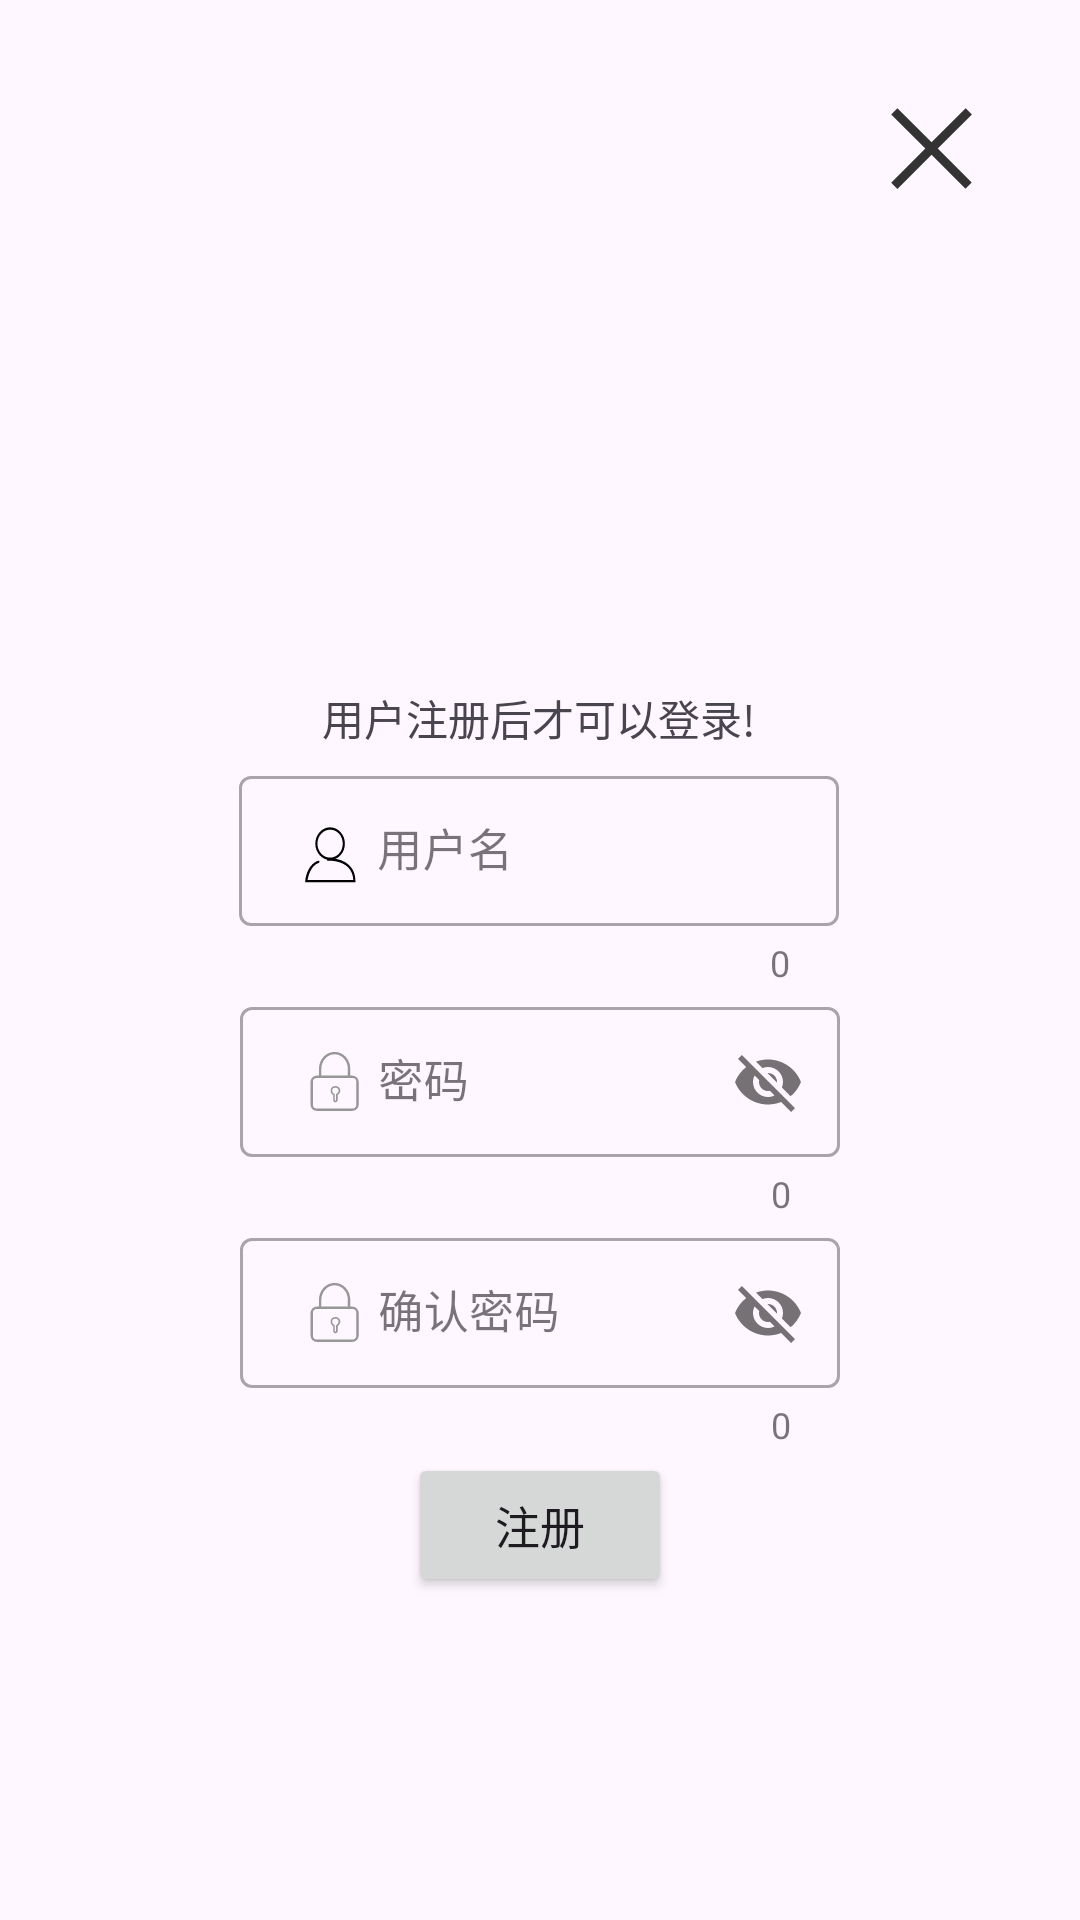

Here is an Android app screen rendered from its layout file. Give the layout XML and the strings, colors and styles it references.
<!-- AndroidManifest.xml: application theme Theme.WinterExam -->
<!-- res/layout/activity_sign.xml -->
<?xml version="1.0" encoding="utf-8"?>
<androidx.constraintlayout.widget.ConstraintLayout xmlns:android="http://schemas.android.com/apk/res/android"
    xmlns:app="http://schemas.android.com/apk/res-auto"
    xmlns:tools="http://schemas.android.com/tools"
    android:id="@+id/sign"
    android:layout_width="match_parent"
    android:layout_height="match_parent"
    tools:context=".view.activity.SignActivity">

    <ImageView
        android:id="@+id/iv_sign_close"
        android:layout_width="35dp"
        android:layout_height="35dp"
        android:layout_marginTop="32dp"
        android:layout_marginEnd="32dp"
        android:src="@drawable/ic_close"
        app:layout_constraintEnd_toEndOf="parent"
        app:layout_constraintTop_toTopOf="parent" />

    <ImageView
        android:id="@+id/iv_sign_cqupt"
        android:layout_width="85dp"
        android:layout_height="85dp"
        android:src="@drawable/logo"
        app:layout_constraintBottom_toBottomOf="parent"
        app:layout_constraintEnd_toEndOf="parent"
        app:layout_constraintStart_toStartOf="parent"
        app:layout_constraintTop_toTopOf="parent"
        app:layout_constraintVertical_bias="0.253" />

    <com.google.android.material.textfield.TextInputLayout
        android:id="@+id/til_sign_account"
        style="@style/Widget.MaterialComponents.TextInputLayout.OutlinedBox"
        android:layout_width="200dp"
        android:layout_height="77dp"
        android:hint="用户名"
        app:counterEnabled="true"
        app:layout_constraintBottom_toBottomOf="parent"
        app:layout_constraintEnd_toEndOf="parent"
        app:layout_constraintHorizontal_bias="0.497"
        app:layout_constraintStart_toStartOf="parent"
        app:layout_constraintTop_toTopOf="parent"
        app:layout_constraintVertical_bias="0.45">

        <com.google.android.material.textfield.TextInputEditText
            android:id="@+id/et_sign_account"
            android:layout_width="200dp"
            android:layout_height="50dp"
            android:layout_gravity="center"
            android:drawableStart="@drawable/icon_account"
            android:maxLines="1"
            android:textSize="15sp" />
    </com.google.android.material.textfield.TextInputLayout>

    <com.google.android.material.textfield.TextInputLayout
        android:id="@+id/til_sign_password"
        style="@style/Widget.MaterialComponents.TextInputLayout.OutlinedBox"
        android:layout_width="200dp"
        android:layout_height="77dp"
        android:hint="密码"
        app:counterEnabled="true"
        app:layout_constraintEnd_toEndOf="parent"
        app:layout_constraintStart_toStartOf="parent"
        app:layout_constraintTop_toBottomOf="@+id/til_sign_account"
        app:passwordToggleEnabled="true">

        <com.google.android.material.textfield.TextInputEditText
            android:id="@+id/et_sign_password"
            android:layout_width="200dp"
            android:layout_height="50dp"
            android:layout_gravity="center"
            android:drawableStart="@drawable/icon_password"
            android:maxLines="1"
            android:textSize="15sp" />
    </com.google.android.material.textfield.TextInputLayout>

    <com.google.android.material.textfield.TextInputLayout
        android:id="@+id/til_sign_rePassword"
        style="@style/Widget.MaterialComponents.TextInputLayout.OutlinedBox"
        android:layout_width="200dp"
        android:layout_height="77dp"
        android:hint="确认密码"
        app:counterEnabled="true"

        app:layout_constraintEnd_toEndOf="@+id/til_sign_password"
        app:layout_constraintStart_toStartOf="@+id/til_sign_password"
        app:layout_constraintTop_toBottomOf="@+id/til_sign_password"
        app:passwordToggleEnabled="true">

        <com.google.android.material.textfield.TextInputEditText
            android:id="@+id/et_sign_rePassword"
            android:layout_width="200dp"
            android:layout_height="50dp"
            android:layout_gravity="center"
            android:drawableStart="@drawable/icon_password"
            android:maxLines="1"
            android:textSize="15sp"/>
    </com.google.android.material.textfield.TextInputLayout>

    <Button
        android:id="@+id/btn_sign_sign"
        android:layout_width="wrap_content"
        android:layout_height="wrap_content"
        android:gravity="center"
        android:text="注册"
        android:textSize="15dp"
        app:layout_constraintEnd_toEndOf="@+id/til_sign_rePassword"
        app:layout_constraintStart_toStartOf="@+id/til_sign_rePassword"
        app:layout_constraintTop_toBottomOf="@+id/til_sign_rePassword" />

    <TextView
        android:layout_width="wrap_content"
        android:layout_height="wrap_content"
        android:text="用户注册后才可以登录!"
        app:layout_constraintBottom_toTopOf="@+id/til_sign_account"
        app:layout_constraintEnd_toEndOf="@+id/til_sign_account"
        app:layout_constraintStart_toStartOf="@+id/til_sign_account"
        app:layout_constraintTop_toBottomOf="@+id/iv_sign_cqupt" />

</androidx.constraintlayout.widget.ConstraintLayout>
<!-- resources referenced by this layout -->
<resources>
  <!-- drawable ic_close (drawable) -->
  <vector xmlns:android="http://schemas.android.com/apk/res/android"
      android:width="200dp"
      android:height="200dp"
      android:viewportWidth="1024"
      android:viewportHeight="1024">
    <path
        android:pathData="M573,512.5l330.9,330.9 -60.3,60.3 -330.9,-330.9L179.5,906l-60.5,-60.5 333.1,-333.1L119.2,179.4l60.3,-60.4 333,333L845.5,119l60.5,60.5 -333,333z"
        android:fillColor="#333333"/>
  </vector>
  <!-- drawable icon_account (drawable) -->
  <vector xmlns:android="http://schemas.android.com/apk/res/android"
      android:width="30dp"
      android:height="30dp"
      android:viewportWidth="1131"
      android:viewportHeight="1024">
    <path
        android:fillColor="#FF000000"
        android:pathData="M541.6,614.4c-102.4,0 -185.9,-83.5 -185.9,-185.9S439.2,242.5 541.6,242.5c102.4,0 185.9,83.5 185.9,185.9s-83.5,185.9 -185.9,185.9zM541.6,269.5c-86.2,0 -159,70.1 -159,159s70.1,159 159,159 159,-70.1 159,-159 -70.1,-159 -159,-159z"/>
    <path
        android:fillColor="#FF000000"
        android:pathData="M859.6,867.7H229.1v-13.5c0,-8.1 16.2,-183.2 161.7,-231.7 8.1,-2.7 13.5,0 16.2,8.1 2.7,8.1 0,13.5 -8.1,16.2 -105.1,35 -132,153.6 -140.1,194h574c-2.7,-59.3 -26.9,-107.8 -64.7,-142.8 -91.6,-83.5 -250.6,-75.5 -253.3,-75.5 -8.1,0 -13.5,-5.4 -13.5,-13.5s5.4,-13.5 13.5,-13.5 172.5,-10.8 272.2,83.5c48.5,43.1 72.8,102.4 72.8,175.2v13.5z"/>
  </vector>
  <!-- drawable icon_password (drawable) -->
  <vector xmlns:android="http://schemas.android.com/apk/res/android"
      android:width="30dp"
      android:height="30dp"
      android:viewportWidth="1024"
      android:viewportHeight="1024">
    <path
        android:pathData="M352,438.9v-76.4C352,255.9 431.5,169.1 530.3,169.1s178.3,86.8 178.3,193.3L708.6,438.9L731.4,438.9a73.1,73.1 0,0 1,73.1 73.1v256a73.1,73.1 0,0 1,-73.1 73.1L329.1,841.1a73.1,73.1 0,0 1,-73.1 -73.1L256,512a73.1,73.1 0,0 1,73.1 -73.1h22.9zM379.4,438.9h301.7v-76.4c0,-91.9 -67.8,-165.9 -150.9,-165.9s-150.9,74 -150.9,165.9L379.4,438.9zM329.1,466.3a45.7,45.7 0,0 0,-45.7 45.7v256a45.7,45.7 0,0 0,45.7 45.7h402.3a45.7,45.7 0,0 0,45.7 -45.7L777.1,512a45.7,45.7 0,0 0,-45.7 -45.7L329.1,466.3zM565.6,718a25.4,25.4 0,1 1,-50.8 0v-55.6c-3.3,-2.6 -8.5,-6.6 -11.1,-9.1 -12.1,-11.3 -19,-25.2 -19,-43.8 0,-33.3 23.3,-51.8 54.9,-51.8 30,0 54.9,21.1 54.9,51.8 0,16.5 -6.5,29.6 -17.8,41.1 -2.6,2.6 -7.8,7.2 -10.9,9.9v57.4zM547.3,718v-65.1l2.5,-2.7c1.3,-1.3 10.7,-9.4 13.6,-12.3 8.2,-8.4 12.6,-17.2 12.6,-28.3 0,-19.9 -16.1,-33.6 -36.6,-33.6 -22.2,0 -36.6,11.4 -36.6,33.5 0,13.2 4.6,22.4 13.2,30.5 3,2.8 12.8,10.2 14,11.2l2.9,2.7v64.1a7.1,7.1 0,1 0,14.3 0z"
        android:fillColor="#979797"/>
  </vector>
  <style name="Theme.WinterExam" parent="Base.Theme.WinterExam" />
  <style name="Base.Theme.WinterExam" parent="Theme.Material3.DayNight.NoActionBar">
          
          
          <item name="colorPrimary">@color/blue</item>
          <item name="colorAccent">@color/blue</item>
      </style>
  <color name="blue">#0099FF</color>
</resources>
